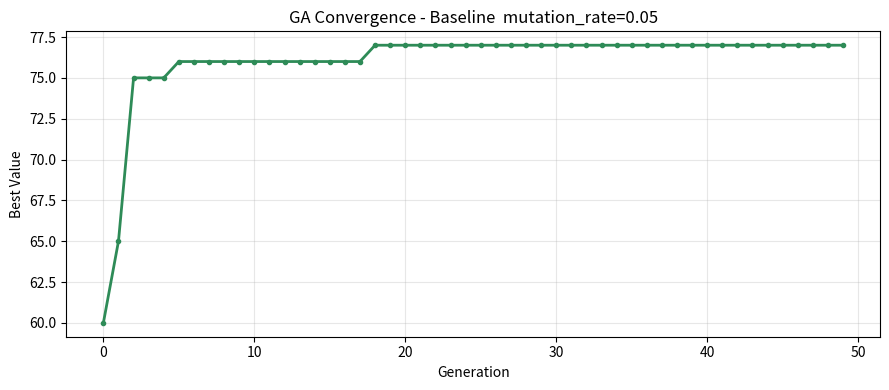
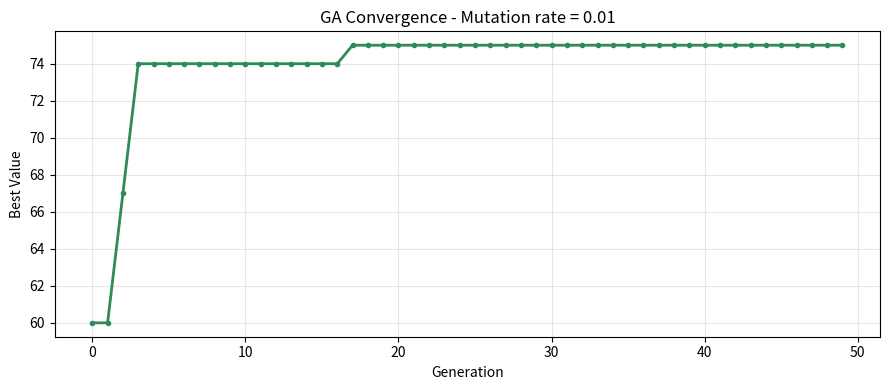
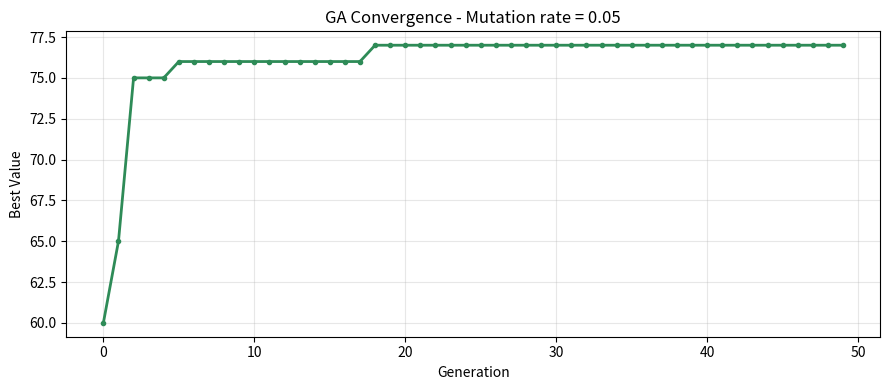
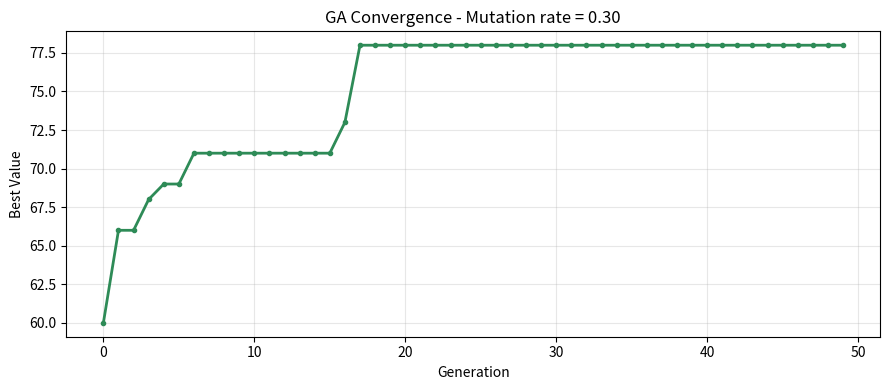

These charts were generated, in order, by the following Python code:
"""
ga_knapsack.py  —  Genetic Algorithm: 0/1 Knapsack Problem
===========================================================
This program is COMPLETE and works as-is. DO NOT rewrite it.

Your task:
  1. Read the code and understand how it works
  2. Run the 2 experiments described in README.md
  3. Save the plots and fill in your observations in README.md

HOW TO RUN
----------
    python ga_knapsack.py

PROBLEM
-------
A trekker is packing a 15 kg backpack. There are 15 items to choose from,
each with a weight and a value score. Pick items that maximise total value
without exceeding the weight limit.
"""

import random
import matplotlib.pyplot as plt
import os

# =============================================================================
# PROBLEM DATA
# =============================================================================

ITEMS = [
    # (name,                weight_kg,  value)
    ("Water bottle",          2.0,   9),
    ("First aid kit",         1.5,  10),
    ("Tent",                  4.0,  10),
    ("Sleeping bag",          3.0,   9),
    ("Torch",                 0.5,   6),
    ("Energy bars (x6)",      1.0,   7),
    ("Rain jacket",           1.0,   8),
    ("Map & compass",         0.3,   7),
    ("Camera",                1.2,   5),
    ("Extra clothes",         2.0,   4),
    ("Cooking stove",         1.5,   6),
    ("Rope (10 m)",           2.5,   5),
    ("Sunscreen",             0.3,   4),
    ("Trekking poles",        1.5,   5),
    ("Power bank",            0.8,   6),
]

NUM_ITEMS  = len(ITEMS)
MAX_WEIGHT = 15.0   # kg

WEIGHTS = [item[1] for item in ITEMS]
VALUES  = [item[2] for item in ITEMS]
NAMES   = [item[0] for item in ITEMS]


# =============================================================================
# FITNESS FUNCTION
# =============================================================================

def fitness(chromosome):
    """
    Score a knapsack solution. Higher = better.

    If total weight exceeds MAX_WEIGHT -> score = 0 (invalid solution).
    Otherwise -> score = total value packed.

    Args:
        chromosome : binary list of length NUM_ITEMS
                     1 = pack this item,  0 = leave it behind
    """
    total_weight = sum(WEIGHTS[i] for i in range(NUM_ITEMS) if chromosome[i] == 1)
    total_value  = sum(VALUES[i]  for i in range(NUM_ITEMS) if chromosome[i] == 1)
    if total_weight > MAX_WEIGHT:
        return 0
    return total_value


# =============================================================================
# GA OPERATORS
# =============================================================================

def tournament_select(population, fitnesses, k=3):
    """Pick the best individual from k random candidates."""
    candidates = random.sample(range(len(population)), k)
    winner     = max(candidates, key=lambda i: fitnesses[i])
    return population[winner][:]


def crossover(p1, p2, rate=0.8):
    """Single-point crossover: combine two parents at a random cut point."""
    if random.random() > rate:
        return p1[:]
    cut = random.randint(1, NUM_ITEMS - 1)
    return p1[:cut] + p2[cut:]


def mutate(chromosome, rate):
    """
    Bit-flip mutation: each gene flips (0->1 or 1->0) with probability rate.

    EXPERIMENT 2: this rate is controlled by mutation_rate in run_ga()
    Try: 0.01  (very rare flips  - low diversity)
         0.05  (default          - balanced)
         0.30  (frequent flips   - too chaotic)
    """
    result = chromosome[:]
    for i in range(NUM_ITEMS):
        if random.random() < rate:
            result[i] = 1 - result[i]
    return result


# =============================================================================
# GENETIC ALGORITHM
# =============================================================================

def run_ga(
    population_size = 20,
    generations     = 50,
    crossover_rate  = 0.8,
    mutation_rate   = 0.05,   # <- EXPERIMENT 2: change this value
    tournament_size = 3,
    seed            = 42,
):
    """
    Run the Genetic Algorithm to maximise knapsack value.

    KEY PARAMETER
    -------------
    mutation_rate : probability of flipping each bit each generation
                    too low  (0.01) -> population loses diversity, gets stuck
                    balanced (0.05) -> good exploration and exploitation
                    too high (0.30) -> too random, destroys good solutions

    Returns
    -------
    best_chromosome : binary list
    best_value      : int
    value_log       : list of best value per generation (for plotting)
    """
    random.seed(seed)

    population = [
        [random.randint(0, 1) for _ in range(NUM_ITEMS)]
        for _ in range(population_size)
    ]

    best_chromosome = None
    best_value      = -1
    value_log       = []

    for _ in range(generations):
        fitnesses = [fitness(c) for c in population]

        gen_best_i = max(range(population_size), key=lambda i: fitnesses[i])
        if fitnesses[gen_best_i] > best_value:
            best_value      = fitnesses[gen_best_i]
            best_chromosome = population[gen_best_i][:]

        value_log.append(best_value)

        # Elitism: always keep the best
        next_gen = [best_chromosome[:]]
        while len(next_gen) < population_size:
            p1    = tournament_select(population, fitnesses, tournament_size)
            p2    = tournament_select(population, fitnesses, tournament_size)
            child = crossover(p1, p2, crossover_rate)
            child = mutate(child, mutation_rate)
            next_gen.append(child)

        population = next_gen

    return best_chromosome, best_value, value_log


# =============================================================================
# OUTPUT HELPERS
# =============================================================================

def print_solution(chromosome):
    total_weight = sum(WEIGHTS[i] for i in range(NUM_ITEMS) if chromosome[i] == 1)
    total_value  = sum(VALUES[i]  for i in range(NUM_ITEMS) if chromosome[i] == 1)
    packed = [NAMES[i] for i in range(NUM_ITEMS) if chromosome[i] == 1]
    valid  = total_weight <= MAX_WEIGHT
    print("\n  Best Packing List")
    print("-" * 38)
    for item in packed:
        print(f"  + {item}")
    print("-" * 38)
    print(f"  Weight : {total_weight:.1f} / {MAX_WEIGHT} kg")
    print(f"  Value  : {total_value}")
    print(f"  Valid  : {'Yes' if valid else 'No - Over limit!'}\n")


def save_plot(value_log, filename, title):
    os.makedirs("plots", exist_ok=True)
    plt.figure(figsize=(9, 4))
    plt.plot(value_log, color="seagreen", linewidth=2, marker="o", markersize=3)
    plt.xlabel("Generation")
    plt.ylabel("Best Value")
    plt.title(f"GA Convergence - {title}")
    plt.grid(True, alpha=0.3)
    plt.tight_layout()
    plt.savefig(filename, dpi=150)
    plt.close()
    print(f"  Saved -> {filename}")


# =============================================================================
# RUN YOUR EXPERIMENTS HERE
# =============================================================================

if __name__ == "__main__":

    # ==========================================================================
    # EXPERIMENT 1 - Baseline
    # Run as-is. Do NOT change any parameters here.
    # ==========================================================================
    print("=" * 48)
    print("  EXPERIMENT 1 - Baseline")
    print("=" * 48)

    best_chr, best_val, val_log = run_ga(
        population_size=20, generations=50,
        crossover_rate=0.8, mutation_rate=0.05,
        tournament_size=3, seed=42
    )
    print_solution(best_chr)
    print(f"  Generations run : {len(val_log)}")
    print(f"  Value at gen 1  : {val_log[0]}")
    print(f"  Final best value: {best_val}")
    save_plot(val_log, "plots/experiment_1.png",
              "Baseline  mutation_rate=0.05")

    # ==========================================================================
    # EXPERIMENT 2 - Effect of Mutation Rate
    # TODO: Copy this block THREE times below (for 0.01, 0.05, and 0.30).
    #       Change mutation_rate and the plot filename each time.
    #       Record results in README.md.
    # ==========================================================================

    # --- Copy and edit below this line ---

    # EXPERIMENT 2a - Mutation rate = 0.01
    print("\n" + "=" * 48)
    print("  EXPERIMENT 2a - mutation_rate = 0.01")
    print("=" * 48)
    chr2a, val2a, vl2a = run_ga(
        population_size=20, generations=50,
        crossover_rate=0.8, mutation_rate=0.01,
        tournament_size=3, seed=42
    )
    print_solution(chr2a)
    print(f"  Generations run : {len(vl2a)}")
    print(f"  Value at gen 1  : {vl2a[0]}")
    print(f"  Final best value: {val2a}")
    save_plot(vl2a, "plots/experiment_2a.png",
              "Mutation rate = 0.01")

    # EXPERIMENT 2b - Mutation rate = 0.05
    print("\n" + "=" * 48)
    print("  EXPERIMENT 2b - mutation_rate = 0.05")
    print("=" * 48)
    chr2b, val2b, vl2b = run_ga(
        population_size=20, generations=50,
        crossover_rate=0.8, mutation_rate=0.05,
        tournament_size=3, seed=42
    )
    print_solution(chr2b)
    print(f"  Generations run : {len(vl2b)}")
    print(f"  Value at gen 1  : {vl2b[0]}")
    print(f"  Final best value: {val2b}")
    save_plot(vl2b, "plots/experiment_2b.png",
              "Mutation rate = 0.05")

    # EXPERIMENT 2c - Mutation rate = 0.30
    print("\n" + "=" * 48)
    print("  EXPERIMENT 2c - mutation_rate = 0.30")
    print("=" * 48)
    chr2c, val2c, vl2c = run_ga(
        population_size=20, generations=50,
        crossover_rate=0.8, mutation_rate=0.30,
        tournament_size=3, seed=42
    )
    print_solution(chr2c)
    print(f"  Generations run : {len(vl2c)}")
    print(f"  Value at gen 1  : {vl2c[0]}")
    print(f"  Final best value: {val2c}")
    save_plot(vl2c, "plots/experiment_2c.png",
              "Mutation rate = 0.30")
    # print(f"  Final best value: {val2}")
    # save_plot(vl2, "plots/experiment_2a.png", "mutation_rate=0.01")   # <- change filename
